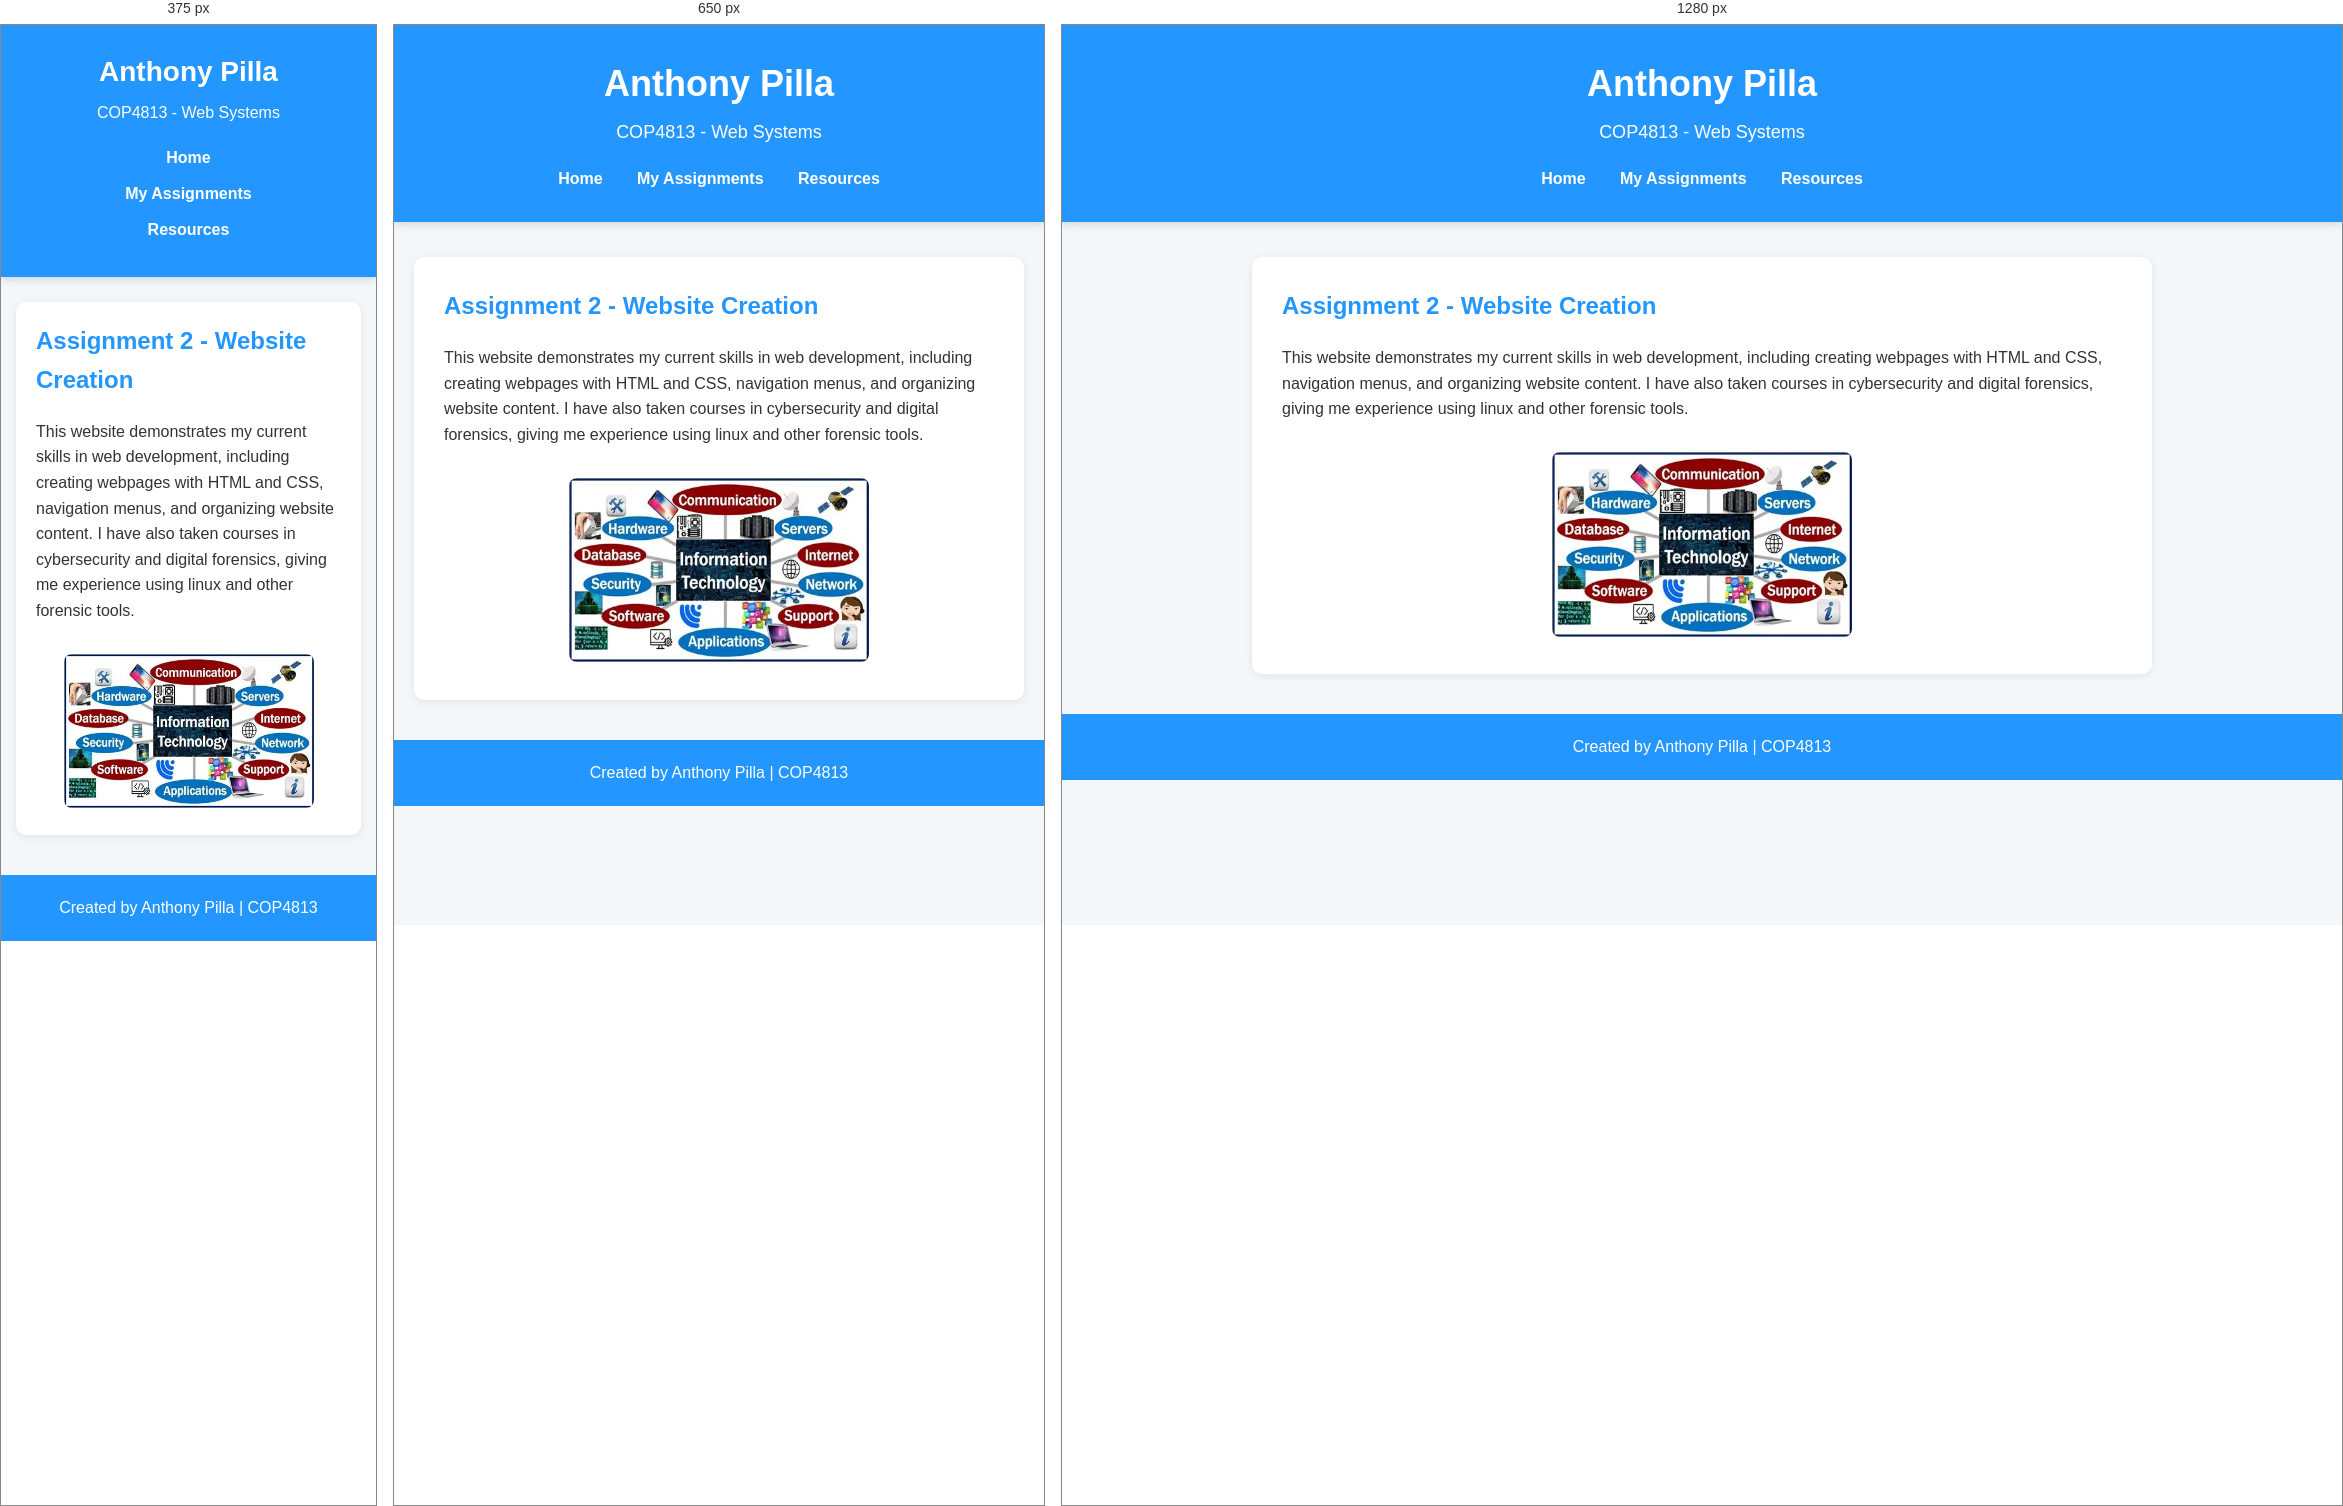
Rendered at 375 px, 650 px and 1280 px, left to right.

<!-- file: assignment2.html -->
<!DOCTYPE html>

<html lang="en">
  <head>
    <meta charset="UTF-8">
    <meta name="description" content="This page has a paragraph describing my skills and experience with different tools and an image representing the same.">
    <meta name="author" content="Anthony Pilla">
    <meta name="viewport" content="width=device-width, initial-scale=1.0">
    <title>Assignment 2 - COP4813</title>
    <link rel="stylesheet" href="style.css">
  </head>

  <body>


<header>
  <h1>Anthony Pilla</h1>
  <p class="subtitle">COP4813 - Web Systems</p>

  <nav>
    <a href="index.html">Home</a>
    <a href="assignments.html">My Assignments</a>
    <a href="index.html#resources">Resources</a>
  </nav>
</header>

<main>

  <section class="assignment-page">
    <h2>Assignment 2 - Website Creation</h2>

    <p>
      This website demonstrates my current skills in web development,
      including creating webpages with HTML and CSS, navigation menus, 
      and organizing website content. I have also taken courses 
      in cybersecurity and digital forensics, giving me experience using
      linux and other forensic tools.
    </p>

    <div class="image-container">
      <img src="images/a2image.webp" alt="Image representing my web development skills">
    </div>

  </section>

</main>

<footer>
  <p>Created by Anthony Pilla | COP4813</p>
</footer>


  </body>
</html>


/* @media block from style.css */
@media (max-width: 600px) {

    header {
        padding: 25px 15px;
    }

    header h1 {
        font-size: 28px;
    }

    .subtitle {
        font-size: 16px;
    }

    nav a {
        display: block;
        margin: 10px 0;
    }

    main {
        padding: 0 15px;
        margin: 25px auto;
    }

    section {
        padding: 20px;
    }

    .profile {
        flex-direction: column;
    }

    .image-container img {
        width: 250px;
    }

    .assignment-button {
        width: 100%;
        box-sizing: border-box;
        text-align: center;
    }

    .confirmation-buttons {
        display: flex;
        flex-direction: column;
        gap: 10px;
    }

    .confirmation-buttons button {
        width: 100%;
        margin-right: 0;
    }

    form button {
        width: 100%;
    } 
}

/* @media block from style.css */
@media (max-width: 600px) {

    .spirograph-controls {
        padding: 18px;
    }

    .spirograph-equation {
        padding: 15px;
    }

    .spirograph-equation p {
        font-size: 14px;
    }

    #startButton {
        padding: 12px;
    }

}

/* @media block from style.css */
@media (max-width: 600px) {
    .card-corner {
        font-size: 14px;
    }

    .card-center {
        font-size: 38px;
    }
}

/* @media block from style.css */
@media (max-width: 600px) {
    .card-area,
    .discard-area {
        padding: 12px;
    }

    .player-hand {
        gap: 10px;
    }

    .playing-card {
        width: 80px;
        height: 120px;
        flex-basis: 80px;
    }

    .card-corner {
        font-size: 15px;
    }

    .card-center {
        font-size: 38px;
    }

    .discard-pile {
        padding: 12px;
        gap: 8px;
    }
}

/* @media block from style.css */
@media (max-width: 600px) {
    #dealButton,
    #drawButton {
        width: 100%;
        box-sizing: border-box;
        margin: 6px 0;
    }
}

/* @media block from style.css */
@media (max-width: 600px) {
    .baseball-game {
        margin: 20px auto;
        padding: 8px;
    }

    #gameMessage {
        padding: 10px;
        font-size: 14px;
    }
}

/* @media block from style.css */
@media (max-width: 600px) {
    .lighthouse-report {
        padding: 15px;
    }

    .report-container iframe {
        height: 600px;
    }
}

/* @media block from style.css */
@media (max-width: 700px) {
    .advisor-intro,
    .advisor-progress,
    .advisor-courses,
    .advisor-plan,
    .advisor-notes {
        padding: 16px;
        margin: 18px auto;
    }

    .completed-course-group,
    #courseList {
        grid-template-columns: 1fr;
    }

    .planned-course {
        align-items: flex-start;
        flex-direction: column;
    }

    .planned-course button {
        width: 100%;
    }

    .advisor-course-card {
        padding: 16px;
    }
}

/* @media block from style.css */
@media screen and (max-width: 700px) {

    .cms-intro,
    .cms-comparison {
        padding: 15px;
        margin: 15px auto;
    }

    .cms-intro h2,
    .cms-comparison h2 {
        font-size: 1.3rem;
    }

    .cms-table-container {
        overflow-x: auto;
        -webkit-overflow-scrolling: touch;
    }

    #cmsTable {
        min-width: 1100px;
        font-size: 13px;
    }

    #cmsTable th,
    #cmsTable td {
        padding: 10px;
    }
}

/* @media block from style.css */
@media screen and (max-width: 700px) {

    .computer-crisis {
        padding: 0 12px;
        margin: 20px auto;
    }

    .game-intro,
    .game-instructions {
        padding: 18px;
    }

    .game-workstation {
        padding: 15px;
    }

    .workstation-header {
        flex-direction: column;
        align-items: flex-start;
    }

    .game-stats {
        width: 100%;
    }

    .stat-box {
        flex: 1;
    }

    .game-screen {
        padding: 20px 15px;
    }

    .answer-choices {
        grid-template-columns: 1fr;
    }

    .final-results {
        grid-template-columns: 1fr;
    }

    .workstation-header h2 {
        font-size: 1.15rem;
    }

    #startScreen {
        padding: 30px 15px;
    }
}